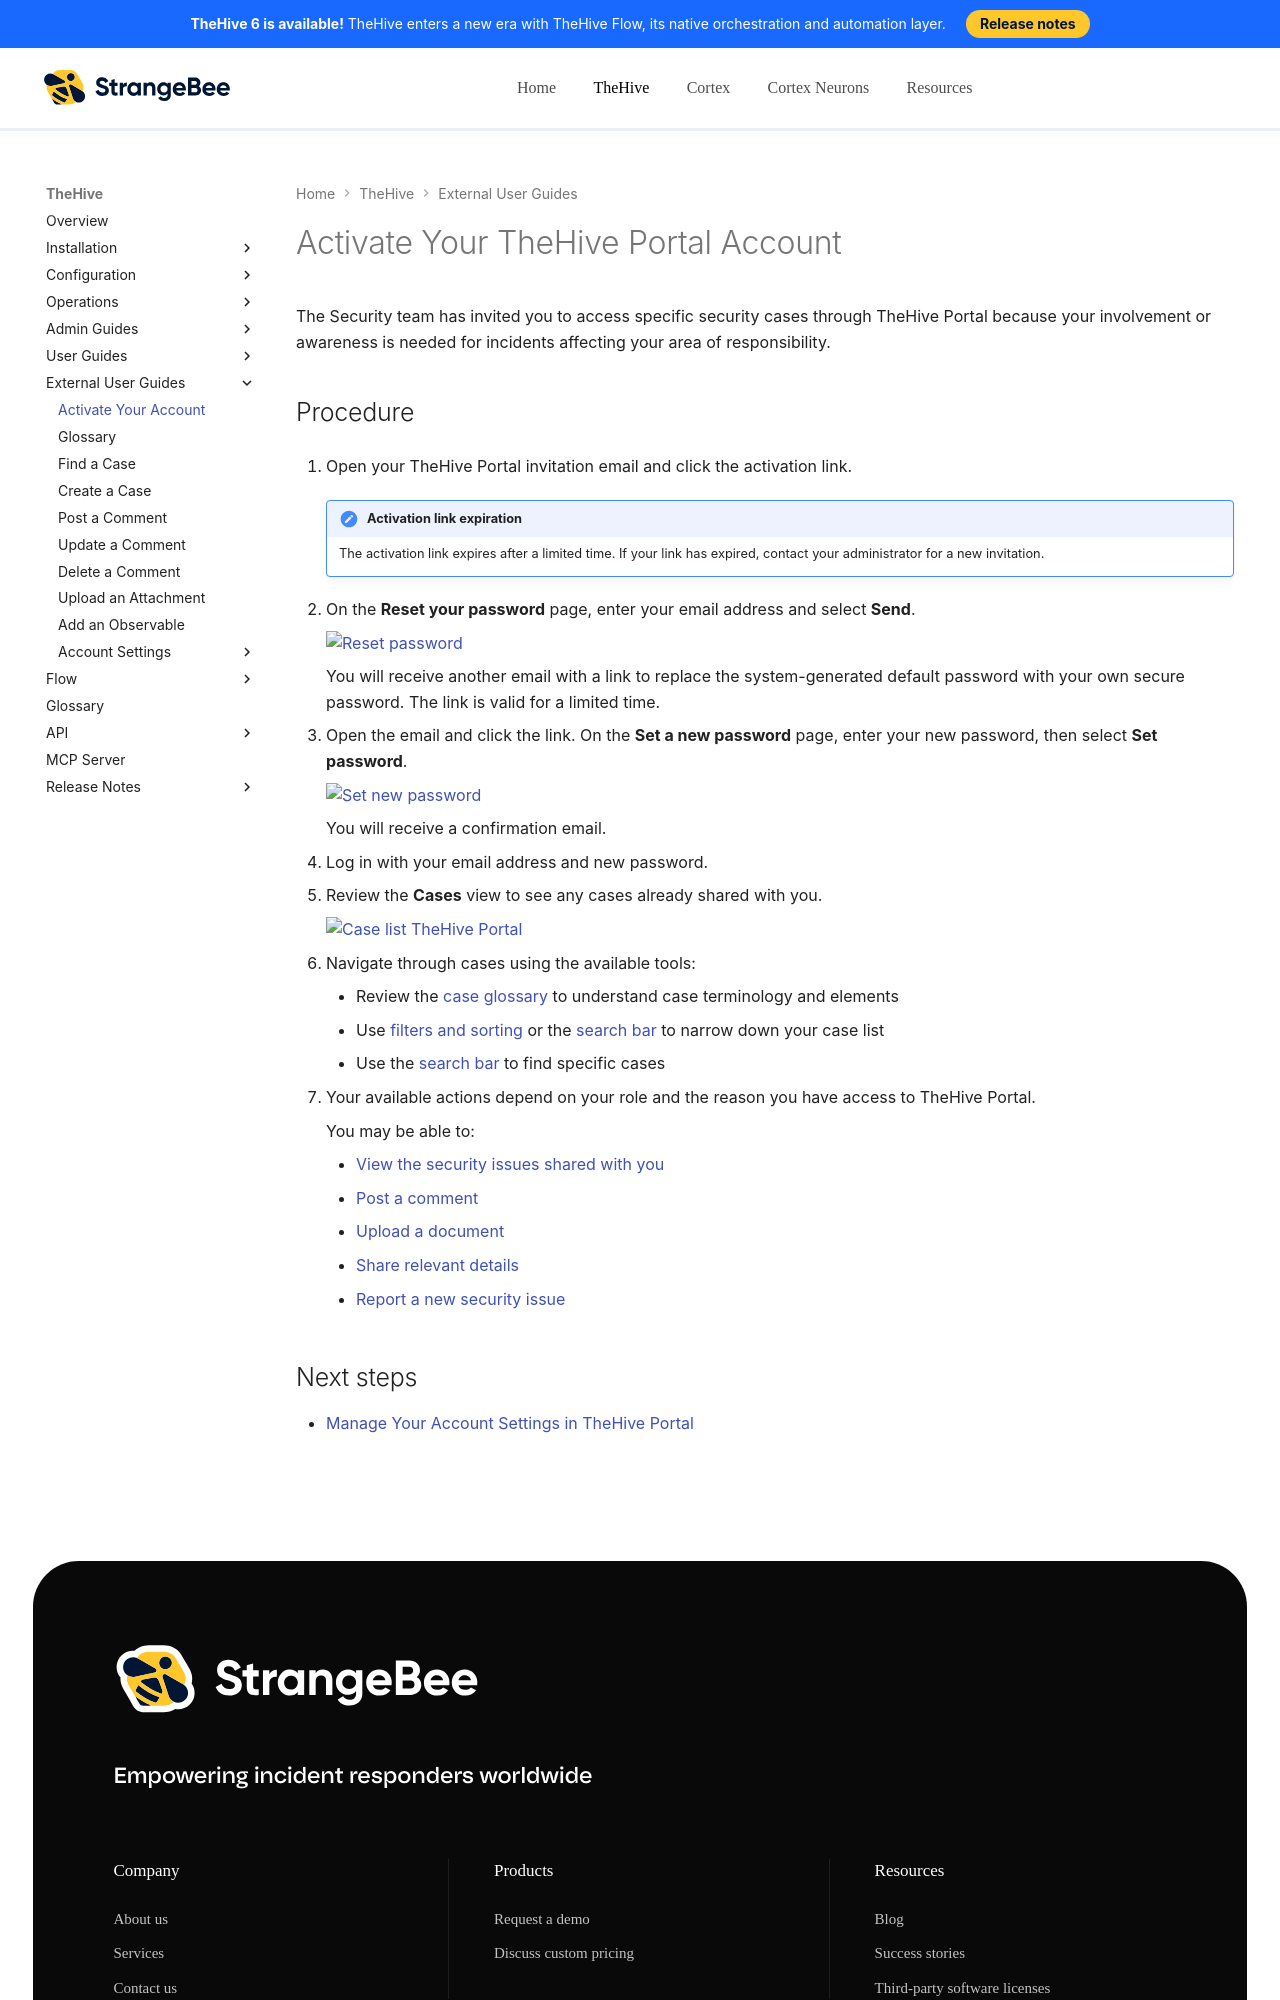

repository: StrangeBeeCorp/docs · page: thehive/thehive-portal/activate-thehive-portal-account/index.html · generator: mkdocs

# Activate Your TheHive Portal Account

The Security team has invited you to access specific security cases through TheHive Portal because your involvement or awareness is needed for incidents affecting your area of responsibility.

<h2>Procedure</h2>

1. Open your TheHive Portal invitation email and click the activation link.

    !!! note "Activation link expiration"
        The activation link expires after a limited time. If your link has expired, contact your administrator for a new invitation.

2. On the **Reset your password** page, enter your email address and select **Send**.

    ![Reset password](../images/user-guides/reset-password.png)

    You will receive another email with a link to replace the system-generated default password with your own secure password. The link is valid for a limited time.

3. Open the email and click the link. On the **Set a new password** page, enter your new password, then select **Set password**.

    ![Set new password](../images/user-guides/set-new-password.png)

    You will receive a confirmation email.

4. Log in with your email address and new password.

5. Review the **Cases** view to see any cases already shared with you.

    ![Case list TheHive Portal](../images/user-guides/thehive-portal/case-list-thehive-portal.png)

6. Navigate through cases using the available tools:

    * Review the [case glossary](glossary-thehive-portal.md) to understand case terminology and elements
    * Use [filters and sorting](find-a-case-thehive-portal.md#method-2-filters-in-the-cases-view) or the [search bar](find-a-case-thehive-portal.md#method-1-search-bar) to narrow down your case list
    * Use the [search bar](find-a-case-thehive-portal.md#method-1-search-bar) to find specific cases

7. Your available actions depend on your role and the reason you have access to TheHive Portal.

    You may be able to:
